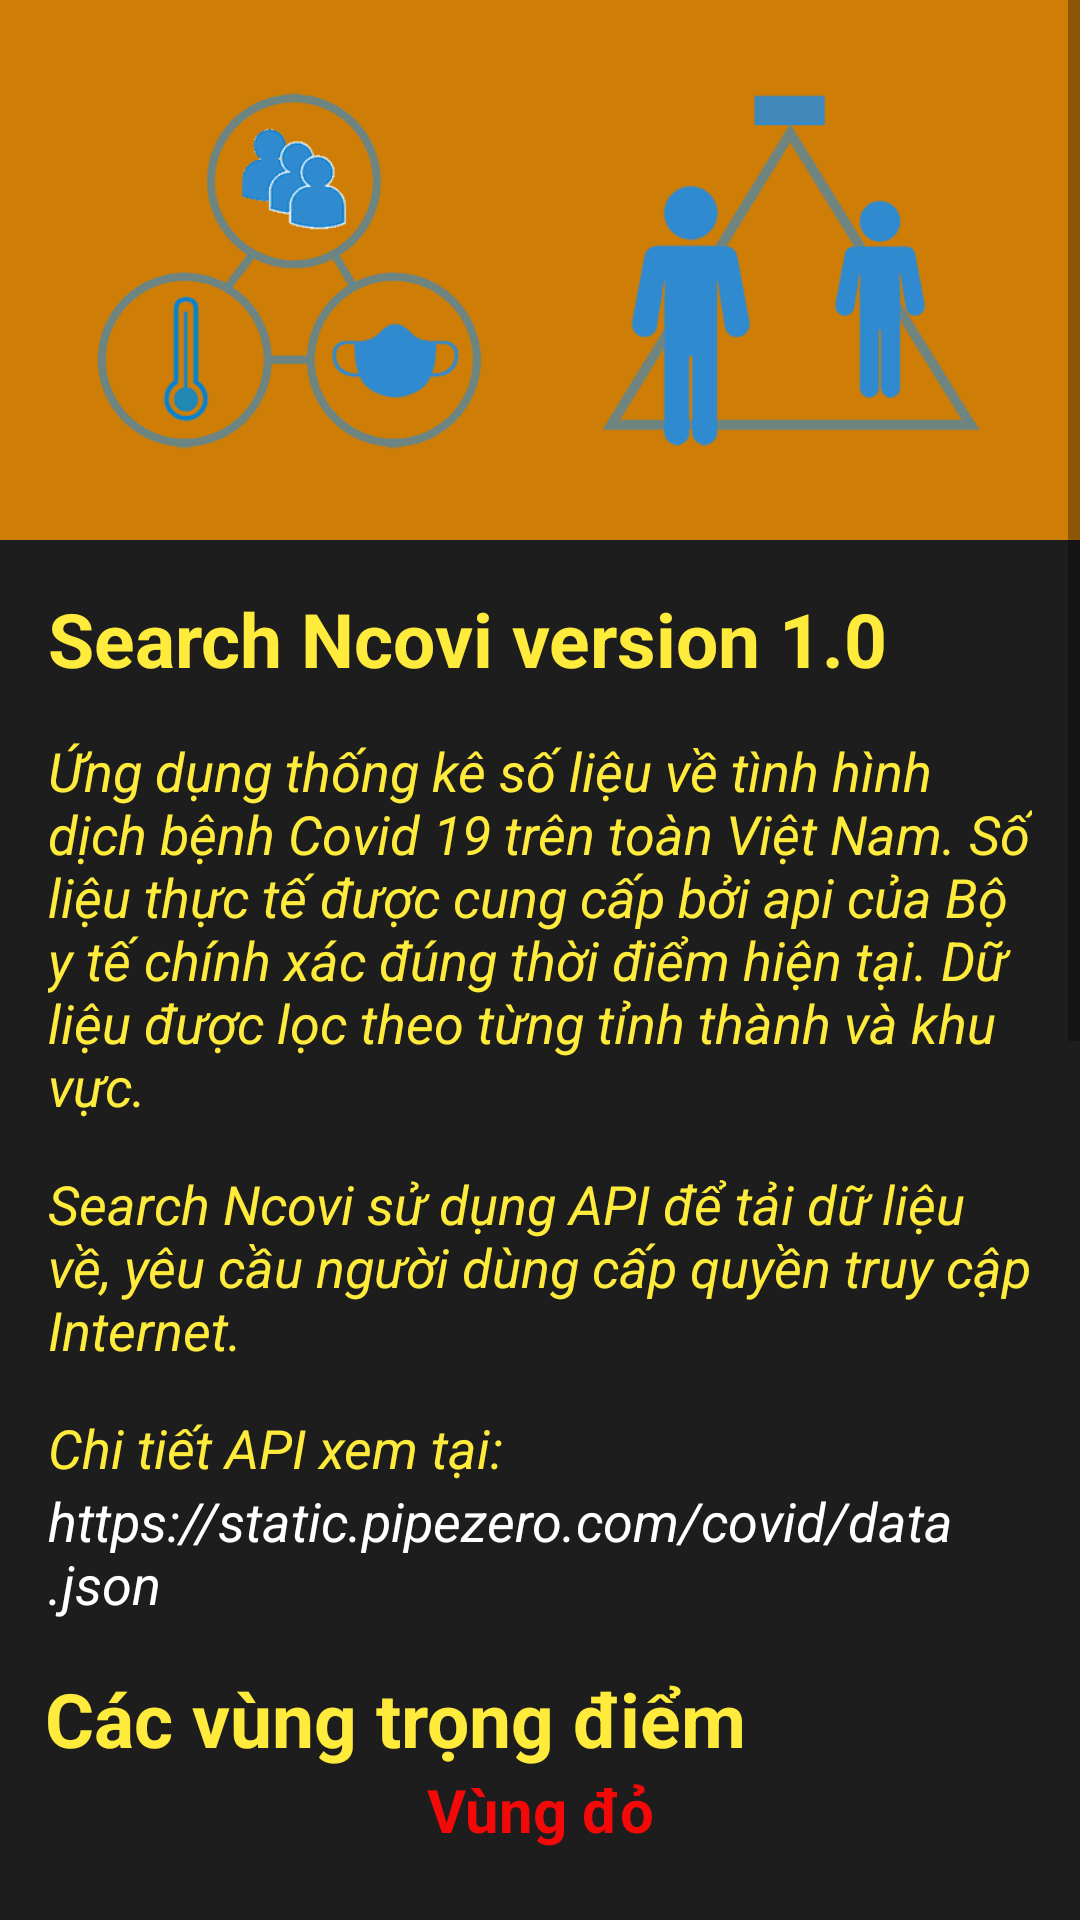

The Android layout XML behind this screen, and the referenced resources:
<!-- AndroidManifest.xml: application theme Theme.MaterialComponents.Light.DarkActionBar -->
<!-- res/layout/fragment_rules_and_policy.xml -->
<?xml version="1.0" encoding="utf-8"?>
<ScrollView android:layout_width="match_parent"
    android:layout_height="match_parent"
    xmlns:android="http://schemas.android.com/apk/res/android" >
    <RelativeLayout xmlns:android="http://schemas.android.com/apk/res/android"
        xmlns:tools="http://schemas.android.com/tools"
        android:layout_width="match_parent"
        android:background="@color/cl_app"
        android:layout_height="match_parent"
        tools:context=".RulesAndPolicyFragment">

        
        
        
        
        

        <LinearLayout
            android:orientation="horizontal"
            android:id="@+id/linear_tips"
            android:layout_width="match_parent"
            android:layout_height="wrap_content"
            android:background="#C8FF9800"
            android:padding="15dp">

            <ImageView
                android:id="@+id/img_covid_tip_01"
                android:layout_width="150dp"
                android:layout_height="150dp"
                android:layout_weight="1"
                android:src="@drawable/covid_tips" />

            <ImageView
                android:id="@+id/img_covid_tip_02"
                android:layout_width="150dp"
                android:layout_height="150dp"
                android:layout_toRightOf="@+id/img_covid_tip_01"
                android:layout_weight="1"
                android:src="@drawable/covid_tips_02" />
        </LinearLayout>

        <RelativeLayout
            android:id="@+id/l2"
            android:layout_width="match_parent"
            android:layout_height="match_parent"
            android:layout_below="@+id/linear_tips"
            android:padding="16dp">

            <TextView
                android:id="@+id/tv_version"
                android:layout_width="wrap_content"
                android:layout_height="wrap_content"
                android:text="Search Ncovi version 1.0"
                android:textColor="@color/yellow"
                android:textSize="25sp"
                android:textStyle="bold" />

            <TextView
                android:id="@+id/tv_review_app_01"
                android:layout_width="match_parent"
                android:layout_height="wrap_content"
                android:layout_below="@+id/tv_version"
                android:layout_marginTop="15dp"
                android:text="Ứng dụng thống kê số liệu về tình hình dịch bệnh Covid 19 trên toàn Việt Nam. Số liệu thực tế được cung cấp bởi api của Bộ y tế chính xác đúng thời điểm hiện tại. Dữ liệu được lọc theo từng tỉnh thành và khu vực."
                android:textColor="@color/yellow"
                android:textSize="18sp"
                android:textStyle="italic" />

            <TextView
                android:id="@+id/tv_review_app_02"
                android:layout_width="match_parent"
                android:layout_height="wrap_content"
                android:layout_below="@+id/tv_review_app_01"
                android:layout_marginTop="15dp"
                android:text="Search Ncovi sử dụng API để tải dữ liệu về, yêu cầu người dùng cấp quyền truy cập Internet."
                android:textColor="@color/yellow"
                android:textSize="18sp"
                android:textStyle="italic" />

            <TextView
                android:id="@+id/tv_review_app_03"
                android:layout_width="match_parent"
                android:layout_height="wrap_content"
                android:layout_below="@+id/tv_review_app_02"
                android:layout_marginTop="15dp"
                android:text="Chi tiết API xem tại:"
                android:textColor="@color/yellow"
                android:textSize="18sp"
                android:textStyle="italic" />

            <TextView
                android:id="@+id/tv_api"
                android:layout_width="match_parent"
                android:layout_height="wrap_content"
                android:layout_below="@+id/tv_review_app_03"
                android:layout_marginTop="0dp"
                android:text="https://static.pipezero.com/covid/data.json"
                android:textColor="@color/white"
                android:textSize="18sp"
                android:textStyle="italic" />

        </RelativeLayout>
        <LinearLayout
            android:layout_below="@id/l2"
            android:layout_width="match_parent"
            android:orientation="vertical"
            android:layout_height="match_parent">
            <TextView
                android:layout_width="match_parent"
                android:layout_height="wrap_content"
                android:text="Các vùng trọng điểm"
                android:textSize="25dp"
                android:textStyle="bold"
                android:paddingLeft="15dp"
                android:textColor="@color/yellow"/>
            <TextView
                android:layout_width="match_parent"
                android:layout_height="wrap_content"
                android:text="Vùng đỏ"
                android:textAlignment="center"
                android:textSize="20dp"
                android:textColor="#F40909"
                android:textStyle="bold"/>
            <androidx.recyclerview.widget.RecyclerView
                android:layout_width="match_parent"
                android:id="@+id/revVungDo"
                android:layout_height="170dp"/>
            <TextView
                android:layout_width="match_parent"
                android:layout_height="wrap_content"
                android:text="Vùng cam"
                android:textAlignment="center"
                android:textSize="20dp"
                android:textColor="#FFC107"
                android:textStyle="bold"/>
            <androidx.recyclerview.widget.RecyclerView
                android:layout_width="match_parent"
                android:id="@+id/revVungCam"
                android:layout_height="170dp"/>
            <TextView
                android:layout_width="match_parent"
                android:layout_height="wrap_content"
                android:text="Vùng xanh"
                android:textAlignment="center"
                android:textSize="20dp"
                android:textColor="#4CAF50"
                android:textStyle="bold"/>
            <androidx.recyclerview.widget.RecyclerView
                android:layout_width="match_parent"
                android:id="@+id/revVungXanh"
                android:layout_height="170dp"/>
        </LinearLayout>


    </RelativeLayout>


</ScrollView>
<!-- resources referenced by this layout -->
<resources>
  <color name="cl_app">#1d1d1d</color>
  <color name="white">#FFFFFFFF</color>
  <color name="yellow">#FFEB3B</color>
  <!-- drawable covid_tips: png bitmap (drawable, 4931 bytes) -->
  <!-- drawable covid_tips_02: png bitmap (drawable, 3293 bytes) -->
</resources>
